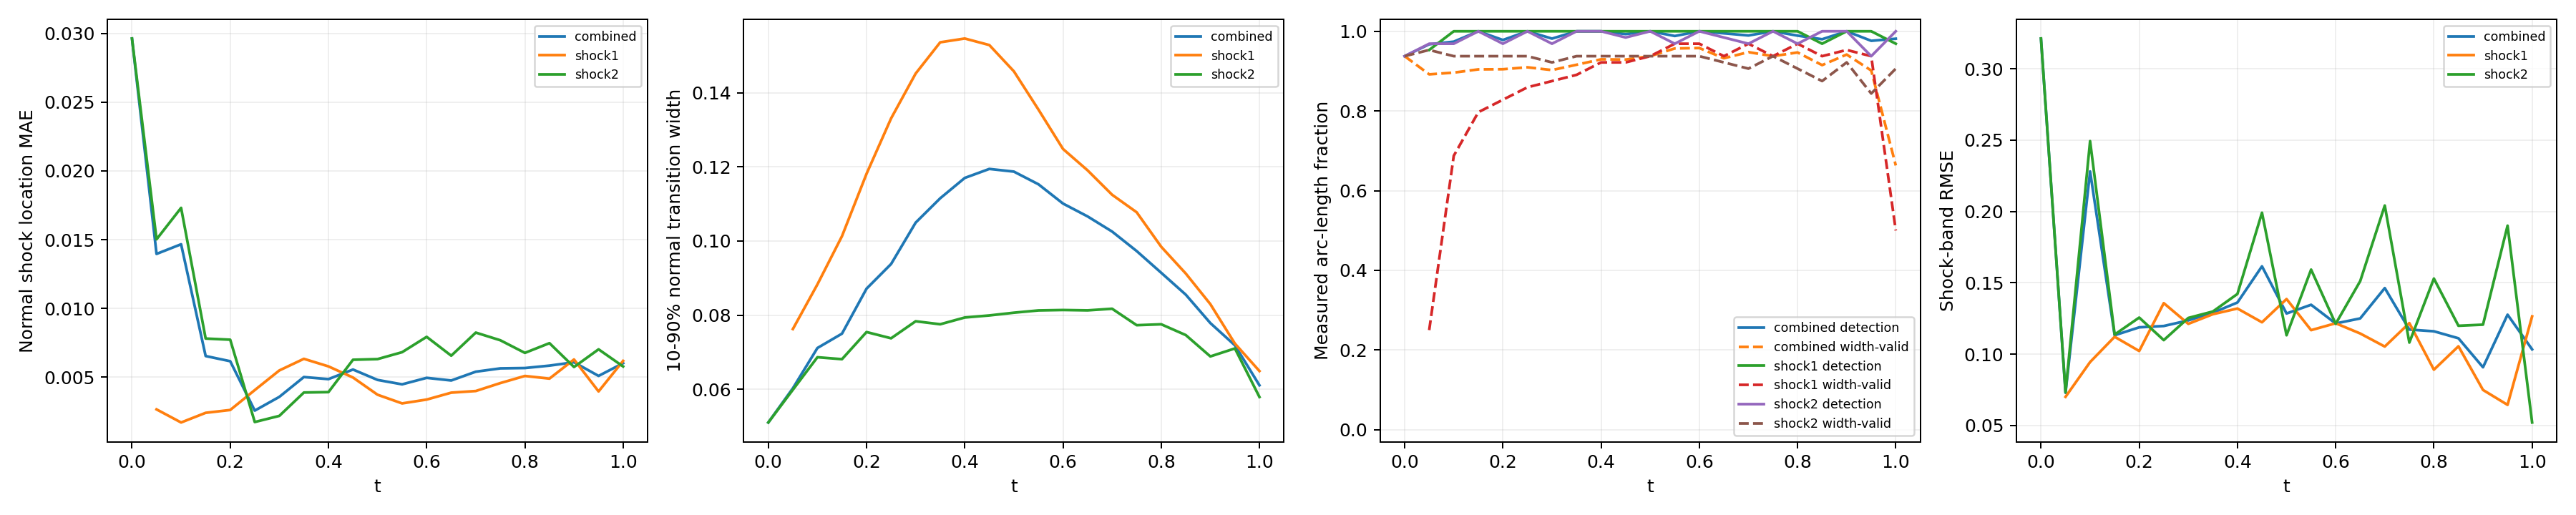

The table this chart was drawn from, first rows:
time_index, time, branch, status, line_length, sample_count, detected_samples, width_valid_samples, detection_rate, width_valid_rate, location_mae, location_rmse, location_max, width_mean, width_max, multiple_crossing_rate, width_underresolved_rate, window_underresolved_rate, shock_band_rmse, shock_band_point_count, shock_band_point_fraction, shock_band_geometry_error_bound
0, 0.0, combined, length_weighted, 1.228, 64, 60, 60, 0.9375, 0.9375, 0.02963, 0.02971, 0.03352, 0.05102, 0.05445, 0.0, 1.0, 0.03125, 0.3213, 54, 0.1224, 0.0
0, 0.0, shock1, no_interior_line, 0.0, 0, 0, 0, , , , , , , , , , , , 0, 0.0, 0.0
0, 0.0, shock2, interior_line, 1.228, 64, 60, 60, 0.9375, 0.9375, 0.02963, 0.02971, 0.03352, 0.05102, 0.05445, 0.0, 1.0, 0.03125, 0.3213, 54, 0.1224, 0.0
1, 0.05, combined, length_weighted, 1.299, 128, 123, 77, 0.9674, 0.8919, 0.01397, 0.0146, 0.01883, 0.06025, 0.07816, 0.0, 1.0, 0.0, 0.07296, 59, 0.1338, 0.0
1, 0.05, shock1, interior_line, 0.1131, 64, 61, 16, 0.9531, 0.25, 0.002658, 0.003197, 0.005284, 0.07623, 0.07816, 0.0, 1.0, 0.0, 0.07014, 7, 0.01587, 0.0
1, 0.05, shock2, interior_line, 1.186, 64, 62, 61, 0.9687, 0.9531, 0.01503, 0.01524, 0.01883, 0.05985, 0.0716, 0.0, 1.0, 0.0, 0.07334, 52, 0.1179, 0.0
2, 0.1, combined, length_weighted, 1.37, 128, 126, 104, 0.9739, 0.8962, 0.01467, 0.01601, 0.02093, 0.07112, 0.0982, 0.0, 1.0, 0.0, 0.2281, 63, 0.1429, 0.0
2, 0.1, shock1, interior_line, 0.2263, 64, 64, 44, 1.0, 0.6875, 0.001705, 0.002376, 0.006444, 0.08828, 0.0982, 0.0, 1.0, 0.0, 0.0945, 12, 0.02721, 0.0
2, 0.1, shock2, interior_line, 1.144, 64, 62, 60, 0.9687, 0.9375, 0.01732, 0.01754, 0.02093, 0.06863, 0.0823, 0.0, 1.0, 0.0, 0.2494, 51, 0.1156, 0.0
3, 0.15, combined, length_weighted, 1.441, 128, 128, 111, 1.0, 0.9044, 0.006537, 0.007174, 0.01143, 0.07499, 0.1125, 0.0, 1.0, 0.0, 0.1133, 49, 0.1111, 0.0
3, 0.15, shock1, interior_line, 0.3394, 64, 64, 51, 1.0, 0.7969, 0.002408, 0.002977, 0.006009, 0.1013, 0.1125, 0.0, 1.0, 0.0, 0.1122, 16, 0.03628, 0.0
3, 0.15, shock2, interior_line, 1.101, 64, 64, 60, 1.0, 0.9375, 0.00781, 0.008038, 0.01143, 0.0681, 0.08097, 0.0, 1.0, 0.0, 0.1138, 33, 0.07483, 0.0
4, 0.2, combined, length_weighted, 1.511, 128, 126, 113, 0.9781, 0.9047, 0.006161, 0.006831, 0.01085, 0.08713, 0.1329, 0.0, 1.0, 0.0, 0.1188, 67, 0.1519, 0.0
4, 0.2, shock1, interior_line, 0.4525, 64, 64, 53, 1.0, 0.8281, 0.002614, 0.003562, 0.008952, 0.1181, 0.1329, 0.0, 1.0, 0.0, 0.1023, 21, 0.04762, 0.0
4, 0.2, shock2, interior_line, 1.059, 64, 62, 60, 0.9688, 0.9375, 0.007727, 0.007852, 0.01085, 0.07542, 0.08705, 0.0, 1.0, 0.0, 0.1257, 46, 0.1043, 0.0
5, 0.25, combined, length_weighted, 1.582, 128, 128, 115, 1.0, 0.9096, 0.00257, 0.003366, 0.01214, 0.09378, 0.1487, 0.0, 1.0, 0.0, 0.1198, 70, 0.1587, 0.0
5, 0.25, shock1, interior_line, 0.5657, 64, 64, 55, 1.0, 0.8594, 0.004062, 0.004887, 0.01214, 0.1331, 0.1487, 0.0, 1.0, 0.0, 0.1358, 25, 0.05669, 0.0
5, 0.25, shock2, interior_line, 1.016, 64, 64, 60, 1.0, 0.9375, 0.001739, 0.002083, 0.004403, 0.07374, 0.08491, 0.0, 1.0, 0.0, 0.1099, 45, 0.102, 0.0
6, 0.3, combined, length_weighted, 1.653, 128, 126, 115, 0.9816, 0.9026, 0.003568, 0.00451, 0.01275, 0.1049, 0.1609, 0.0, 1.0, 0.0, 0.1237, 74, 0.1678, 0.0
6, 0.3, shock1, interior_line, 0.6788, 64, 64, 56, 1.0, 0.875, 0.00549, 0.006188, 0.01275, 0.1452, 0.1609, 0.0, 1.0, 0.0, 0.1213, 31, 0.07029, 0.0
6, 0.3, shock2, interior_line, 0.9739, 64, 62, 59, 0.9688, 0.9219, 0.002185, 0.002724, 0.007601, 0.07833, 0.08774, 0.0, 1.0, 0.0, 0.1254, 43, 0.09751, 0.0
7, 0.35, combined, length_weighted, 1.723, 128, 128, 117, 1.0, 0.916, 0.005011, 0.005782, 0.01348, 0.1115, 0.1693, 0.0, 1.0, 0.0, 0.1291, 78, 0.1769, 0.0
7, 0.35, shock1, interior_line, 0.792, 64, 64, 57, 1.0, 0.8906, 0.006336, 0.007053, 0.01348, 0.1536, 0.1693, 0.0, 1.0, 0.0, 0.128, 36, 0.08163, 0.0
7, 0.35, shock2, interior_line, 0.9314, 64, 64, 60, 1.0, 0.9375, 0.003885, 0.004422, 0.008028, 0.07752, 0.08667, 0.0, 1.0, 0.0, 0.1299, 42, 0.09524, 0.0
8, 0.4, combined, length_weighted, 1.794, 128, 128, 119, 1.0, 0.9296, 0.004858, 0.005667, 0.01187, 0.117, 0.1751, 0.0, 1.0, 0.0, 0.1362, 67, 0.1519, 0.0
8, 0.4, shock1, interior_line, 0.9051, 64, 64, 59, 1.0, 0.9219, 0.005786, 0.006619, 0.01187, 0.1546, 0.1751, 0.0, 1.0, 0.0, 0.132, 40, 0.0907, 0.0
8, 0.4, shock2, interior_line, 0.889, 64, 64, 60, 1.0, 0.9375, 0.003914, 0.004494, 0.007542, 0.07935, 0.08961, 0.0, 1.0, 0.0, 0.1422, 27, 0.06122, 0.0
9, 0.45, combined, length_weighted, 1.865, 128, 127, 119, 0.9929, 0.929, 0.005557, 0.006351, 0.01144, 0.1194, 0.1779, 0.0, 1.0, 0.0, 0.1616, 82, 0.1859, 0.0
9, 0.45, shock1, interior_line, 1.018, 64, 64, 59, 1.0, 0.9219, 0.004975, 0.005854, 0.01063, 0.1529, 0.1779, 0.0, 1.0, 0.0, 0.1224, 45, 0.102, 0.0
9, 0.45, shock2, interior_line, 0.8466, 64, 63, 60, 0.9844, 0.9375, 0.006268, 0.006911, 0.01144, 0.0799, 0.09066, 0.0, 1.0, 0.0, 0.1992, 37, 0.0839, 0.0
10, 0.5, combined, length_weighted, 1.936, 128, 128, 120, 1.0, 0.9375, 0.004801, 0.005769, 0.01073, 0.1187, 0.1771, 0.0, 1.0, 0.0, 0.1285, 85, 0.1927, 0.0
10, 0.5, shock1, interior_line, 1.131, 64, 64, 60, 1.0, 0.9375, 0.003724, 0.004751, 0.009804, 0.1458, 0.1771, 0.0, 1.0, 0.0, 0.1387, 49, 0.1111, 0.0
10, 0.5, shock2, interior_line, 0.8042, 64, 64, 60, 1.0, 0.9375, 0.006316, 0.006953, 0.01073, 0.08064, 0.0905, 0.0, 1.0, 0.0, 0.1133, 36, 0.08163, 0.0
11, 0.55, combined, length_weighted, 2.006, 128, 126, 122, 0.9881, 0.9569, 0.004479, 0.005502, 0.01044, 0.1153, 0.1731, 0.0, 1.0, 0.01938, 0.1347, 89, 0.2018, 0.0
11, 0.55, shock1, interior_line, 1.245, 64, 64, 62, 1.0, 0.9688, 0.003093, 0.0039, 0.007744, 0.1355, 0.1731, 0.0, 1.0, 0.03125, 0.1169, 55, 0.1247, 0.0
11, 0.55, shock2, interior_line, 0.7617, 64, 62, 60, 0.9688, 0.9375, 0.006818, 0.007461, 0.01044, 0.08126, 0.09305, 0.0, 1.0, 0.0, 0.1593, 34, 0.0771, 0.0
12, 0.6, combined, length_weighted, 2.077, 128, 128, 122, 1.0, 0.9579, 0.004952, 0.006007, 0.01225, 0.1101, 0.1683, 0.0, 1.0, 0.1034, 0.1216, 93, 0.2109, 0.0
12, 0.6, shock1, interior_line, 1.358, 64, 64, 62, 1.0, 0.9687, 0.003373, 0.004021, 0.008607, 0.1248, 0.1683, 0.0, 1.0, 0.125, 0.1217, 60, 0.1361, 0.0
12, 0.6, shock2, interior_line, 0.7193, 64, 64, 60, 1.0, 0.9375, 0.007934, 0.008584, 0.01225, 0.08137, 0.08968, 0.0, 1.0, 0.0625, 0.1213, 33, 0.07483, 0.0
13, 0.65, combined, length_weighted, 2.035, 128, 127, 119, 0.9948, 0.9323, 0.004759, 0.005526, 0.01125, 0.1066, 0.1583, 0.0, 1.0, 0.125, 0.1251, 81, 0.1837, 0.0
13, 0.65, shock1, interior_line, 1.358, 64, 64, 60, 1.0, 0.9375, 0.003874, 0.004385, 0.007788, 0.1191, 0.1583, 0.0, 1.0, 0.125, 0.1145, 60, 0.1361, 0.0
13, 0.65, shock2, interior_line, 0.6769, 64, 63, 59, 0.9844, 0.9219, 0.006563, 0.007321, 0.01125, 0.08127, 0.09404, 0.0, 1.0, 0.125, 0.1513, 21, 0.04762, 0.0
14, 0.7, combined, length_weighted, 1.879, 128, 126, 120, 0.9894, 0.9476, 0.005399, 0.006401, 0.01195, 0.1025, 0.1492, 0.0, 1.0, 0.1254, 0.1464, 83, 0.1882, 0.0
14, 0.7, shock1, interior_line, 1.245, 64, 64, 62, 1.0, 0.9688, 0.003994, 0.004815, 0.009307, 0.1125, 0.1492, 0.0, 1.0, 0.09375, 0.1054, 55, 0.1247, 0.0
14, 0.7, shock2, interior_line, 0.6345, 64, 62, 58, 0.9687, 0.9062, 0.008244, 0.008775, 0.01195, 0.08171, 0.09146, 0.0, 1.0, 0.1875, 0.2042, 28, 0.06349, 0.0
15, 0.75, combined, length_weighted, 1.723, 128, 128, 120, 1.0, 0.9375, 0.005641, 0.006488, 0.012, 0.09728, 0.1363, 0.0, 1.0, 0.1679, 0.1173, 78, 0.1769, 0.0
15, 0.75, shock1, interior_line, 1.131, 64, 64, 60, 1.0, 0.9375, 0.004572, 0.005282, 0.009307, 0.1077, 0.1363, 0.0, 1.0, 0.125, 0.1218, 51, 0.1156, 0.0
15, 0.75, shock2, interior_line, 0.592, 64, 64, 60, 1.0, 0.9375, 0.007685, 0.00832, 0.012, 0.07727, 0.09007, 0.0, 1.0, 0.25, 0.1082, 27, 0.06122, 0.0
16, 0.8, combined, length_weighted, 1.568, 128, 126, 120, 0.989, 0.9468, 0.005666, 0.006675, 0.01105, 0.09141, 0.1209, 0.0, 1.0, 0.2423, 0.1161, 70, 0.1587, 0.0
16, 0.8, shock1, interior_line, 1.018, 64, 64, 62, 1.0, 0.9687, 0.005089, 0.006089, 0.01097, 0.09843, 0.1209, 0.0, 1.0, 0.1875, 0.08915, 45, 0.102, 0.0
16, 0.8, shock2, interior_line, 0.5496, 64, 62, 58, 0.9687, 0.9062, 0.006767, 0.007672, 0.01105, 0.07752, 0.08928, 0.0, 1.0, 0.3438, 0.153, 25, 0.05669, 0.0
17, 0.85, combined, length_weighted, 1.412, 128, 126, 116, 0.98, 0.9151, 0.005841, 0.006742, 0.01202, 0.08551, 0.1105, 0.0, 1.0, 1.0, 0.1112, 64, 0.1451, 0.0
17, 0.85, shock1, interior_line, 0.9051, 64, 62, 60, 0.9687, 0.9375, 0.004896, 0.005731, 0.00947, 0.09121, 0.1105, 0.0, 1.0, 1.0, 0.1056, 40, 0.0907, 0.0
17, 0.85, shock2, interior_line, 0.5072, 64, 64, 56, 1.0, 0.875, 0.007475, 0.008202, 0.01202, 0.0746, 0.08245, 0.0, 1.0, 1.0, 0.1199, 24, 0.05442, 0.0
18, 0.9, combined, length_weighted, 1.257, 128, 128, 120, 1.0, 0.9416, 0.006085, 0.006836, 0.01125, 0.07784, 0.09839, 0.0, 1.0, 1.0, 0.09085, 51, 0.1156, 0.0
18, 0.9, shock1, interior_line, 0.792, 64, 64, 61, 1.0, 0.9531, 0.006289, 0.006916, 0.01125, 0.08295, 0.09839, 0.0, 1.0, 1.0, 0.07497, 36, 0.08163, 0.0
18, 0.9, shock2, interior_line, 0.4648, 64, 64, 59, 1.0, 0.9219, 0.005739, 0.006697, 0.0111, 0.06884, 0.08289, 0.0, 1.0, 1.0, 0.1207, 15, 0.03401, 0.0
19, 0.95, combined, length_weighted, 1.101, 128, 124, 114, 0.976, 0.9015, 0.005092, 0.005839, 0.01484, 0.07184, 0.09023, 0.0, 1.0, 1.0, 0.1277, 50, 0.1134, 0.0
19, 0.95, shock1, interior_line, 0.6788, 64, 64, 60, 1.0, 0.9375, 0.003963, 0.004597, 0.008276, 0.07231, 0.09023, 0.0, 1.0, 1.0, 0.06451, 31, 0.07029, 0.0
19, 0.95, shock2, interior_line, 0.4223, 64, 60, 54, 0.9375, 0.8437, 0.007027, 0.007504, 0.01484, 0.071, 0.08081, 0.0, 1.0, 1.0, 0.1901, 19, 0.04308, 0.0
... 3 more rows
